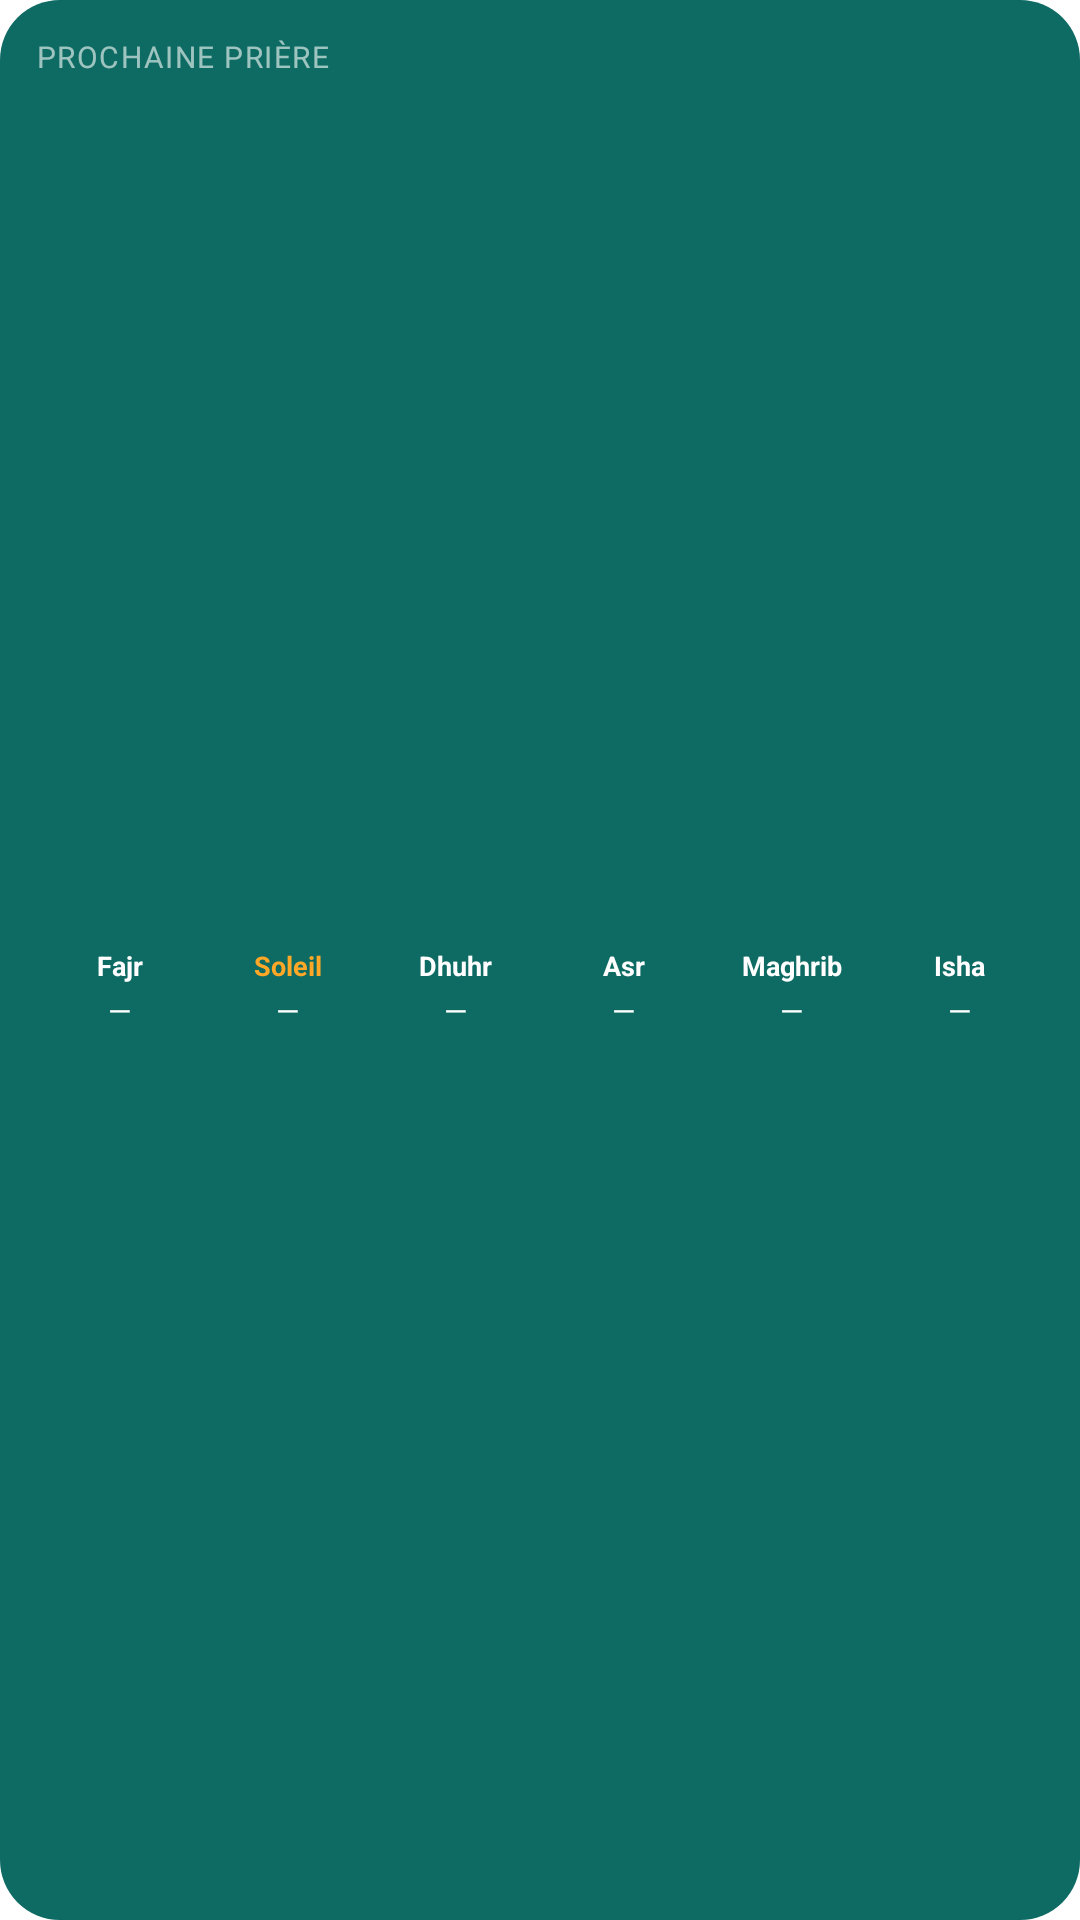

Android layout source for this screen:
<!-- AndroidManifest.xml: fallback theme Theme.MaterialComponents.DayNight.NoActionBar -->
<!-- res/layout/widget_prayer_times.xml -->
<?xml version="1.0" encoding="utf-8"?>
<LinearLayout xmlns:android="http://schemas.android.com/apk/res/android"
    android:id="@+id/widget_container"
    android:layout_width="match_parent"
    android:layout_height="match_parent"
    android:background="@drawable/widget_bg_prayer"
    android:orientation="vertical"
    android:padding="12dp">

    
    <LinearLayout
        android:layout_width="match_parent"
        android:layout_height="wrap_content"
        android:orientation="horizontal"
        android:gravity="center_vertical"
        android:layout_marginBottom="6dp">

        <TextView
            android:layout_width="0dp"
            android:layout_height="wrap_content"
            android:layout_weight="1"
            android:text="@string/widget_prayer_label"
            android:textColor="#99FFFFFF"
            android:textSize="10sp"
            android:textAllCaps="true"
            android:letterSpacing="0.05" />

        <TextView
            android:id="@+id/tv_hijri"
            android:layout_width="wrap_content"
            android:layout_height="wrap_content"
            android:text=""
            android:textColor="#99FFFFFF"
            android:textSize="10sp" />
    </LinearLayout>

    
    <LinearLayout
        android:layout_width="match_parent"
        android:layout_height="match_parent"
        android:orientation="horizontal"
        android:weightSum="6">

        
        <LinearLayout
            android:id="@+id/col_fajr"
            android:layout_width="0dp"
            android:layout_height="match_parent"
            android:layout_weight="1"
            android:orientation="vertical"
            android:gravity="center"
            android:padding="3dp">
            <TextView
                android:id="@+id/tv_fajr_name"
                android:layout_width="wrap_content"
                android:layout_height="wrap_content"
                android:text="Fajr"
                android:textColor="#FFFFFFFF"
                android:textSize="9sp"
                android:textStyle="bold" />
            <TextView
                android:id="@+id/tv_fajr_time"
                android:layout_width="wrap_content"
                android:layout_height="wrap_content"
                android:text="—"
                android:textColor="#FFFFFFFF"
                android:textSize="10sp"
                android:layout_marginTop="2dp" />
        </LinearLayout>

        
        <LinearLayout
            android:id="@+id/col_sunrise"
            android:layout_width="0dp"
            android:layout_height="match_parent"
            android:layout_weight="1"
            android:orientation="vertical"
            android:gravity="center"
            android:padding="3dp">
            <TextView
                android:id="@+id/tv_sunrise_name"
                android:layout_width="wrap_content"
                android:layout_height="wrap_content"
                android:text="Soleil"
                android:textColor="#FFFFA726"
                android:textSize="9sp"
                android:textStyle="bold" />
            <TextView
                android:id="@+id/tv_sunrise_time"
                android:layout_width="wrap_content"
                android:layout_height="wrap_content"
                android:text="—"
                android:textColor="#FFFFFFFF"
                android:textSize="10sp"
                android:layout_marginTop="2dp" />
        </LinearLayout>

        
        <LinearLayout
            android:id="@+id/col_dhuhr"
            android:layout_width="0dp"
            android:layout_height="match_parent"
            android:layout_weight="1"
            android:orientation="vertical"
            android:gravity="center"
            android:padding="3dp">
            <TextView
                android:id="@+id/tv_dhuhr_name"
                android:layout_width="wrap_content"
                android:layout_height="wrap_content"
                android:text="Dhuhr"
                android:textColor="#FFFFFFFF"
                android:textSize="9sp"
                android:textStyle="bold" />
            <TextView
                android:id="@+id/tv_dhuhr_time"
                android:layout_width="wrap_content"
                android:layout_height="wrap_content"
                android:text="—"
                android:textColor="#FFFFFFFF"
                android:textSize="10sp"
                android:layout_marginTop="2dp" />
        </LinearLayout>

        
        <LinearLayout
            android:id="@+id/col_asr"
            android:layout_width="0dp"
            android:layout_height="match_parent"
            android:layout_weight="1"
            android:orientation="vertical"
            android:gravity="center"
            android:padding="3dp">
            <TextView
                android:id="@+id/tv_asr_name"
                android:layout_width="wrap_content"
                android:layout_height="wrap_content"
                android:text="Asr"
                android:textColor="#FFFFFFFF"
                android:textSize="9sp"
                android:textStyle="bold" />
            <TextView
                android:id="@+id/tv_asr_time"
                android:layout_width="wrap_content"
                android:layout_height="wrap_content"
                android:text="—"
                android:textColor="#FFFFFFFF"
                android:textSize="10sp"
                android:layout_marginTop="2dp" />
        </LinearLayout>

        
        <LinearLayout
            android:id="@+id/col_maghrib"
            android:layout_width="0dp"
            android:layout_height="match_parent"
            android:layout_weight="1"
            android:orientation="vertical"
            android:gravity="center"
            android:padding="3dp">
            <TextView
                android:id="@+id/tv_maghrib_name"
                android:layout_width="wrap_content"
                android:layout_height="wrap_content"
                android:text="Maghrib"
                android:textColor="#FFFFFFFF"
                android:textSize="9sp"
                android:textStyle="bold" />
            <TextView
                android:id="@+id/tv_maghrib_time"
                android:layout_width="wrap_content"
                android:layout_height="wrap_content"
                android:text="—"
                android:textColor="#FFFFFFFF"
                android:textSize="10sp"
                android:layout_marginTop="2dp" />
        </LinearLayout>

        
        <LinearLayout
            android:id="@+id/col_isha"
            android:layout_width="0dp"
            android:layout_height="match_parent"
            android:layout_weight="1"
            android:orientation="vertical"
            android:gravity="center"
            android:padding="3dp">
            <TextView
                android:id="@+id/tv_isha_name"
                android:layout_width="wrap_content"
                android:layout_height="wrap_content"
                android:text="Isha"
                android:textColor="#FFFFFFFF"
                android:textSize="9sp"
                android:textStyle="bold" />
            <TextView
                android:id="@+id/tv_isha_time"
                android:layout_width="wrap_content"
                android:layout_height="wrap_content"
                android:text="—"
                android:textColor="#FFFFFFFF"
                android:textSize="10sp"
                android:layout_marginTop="2dp" />
        </LinearLayout>

    </LinearLayout>

</LinearLayout>
<!-- resources referenced by this layout -->
<resources>
  <!-- drawable widget_bg_prayer (drawable) -->
  <?xml version="1.0" encoding="utf-8"?>
  <shape xmlns:android="http://schemas.android.com/apk/res/android">
      <solid android:color="#0E6B63" />
      <corners android:radius="20dp" />
  </shape>
  <string name="widget_prayer_label">Prochaine prière</string>
</resources>
